Photos from the image-classification dataset "crops" in the GitHub repository muhammad-zainal-muttaqin/Anylabel. Its 2 classes are: ripe, unripe.

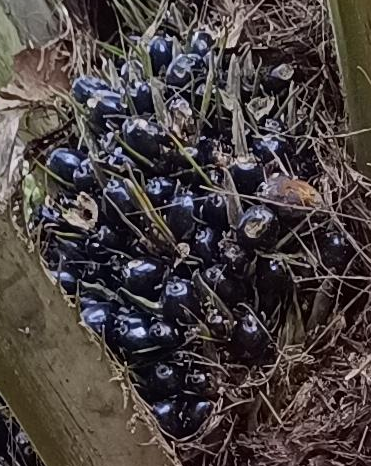
Label: unripe

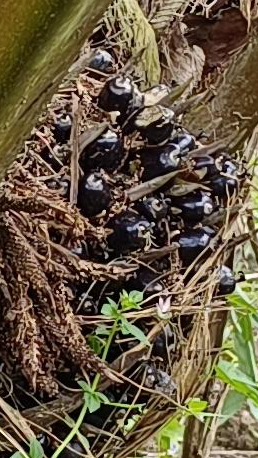
Label: unripe

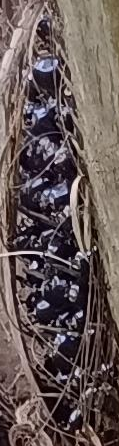
Label: unripe

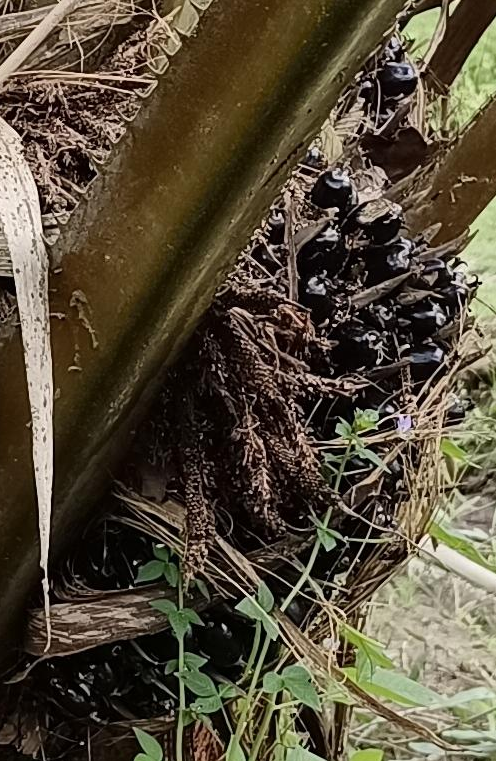
Label: unripe

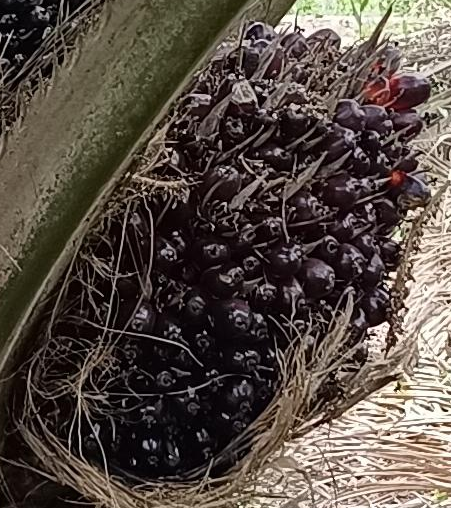
Label: ripe

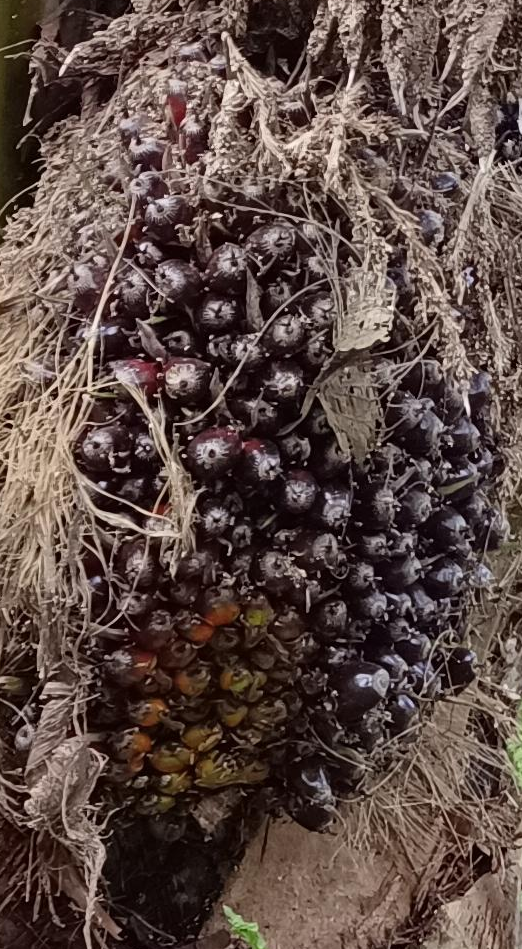
Label: ripe
